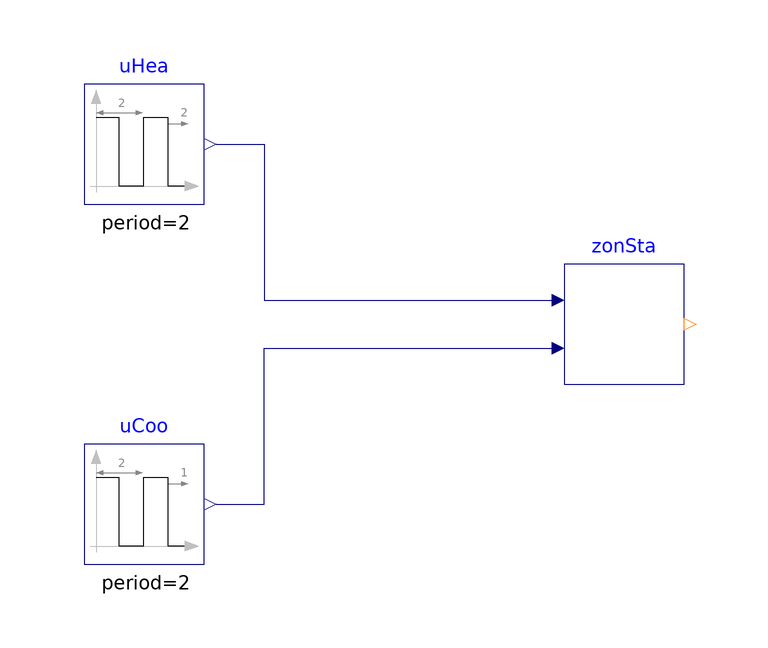

Above is the diagram view of the following Modelica model: its components placed by their Placement annotations and its connect equations drawn as lines.

model ZoneStates "Validation models of determining zone state"
  BuildingsLite.Controls.OBC.ASHRAE.G36.ThermalZones.ZoneStates zonSta "Zone state"
    annotation (Placement(transformation(extent={{0,-10},{20,10}})));
  BuildingsLite.Controls.OBC.CDL.Reals.Sources.Pulse uCoo(
    final period=2,
    final shift=1,
    final offset=0,
    final amplitude=1) "Cooling control signal"
    annotation (Placement(transformation(extent={{-80,-40},{-60,-20}})));
  BuildingsLite.Controls.OBC.CDL.Reals.Sources.Pulse uHea(
    final period=2,
    final shift=2,
    final offset=0,
    final amplitude=1) "Heating control signal"
    annotation (Placement(transformation(extent={{-80,20},{-60,40}})));

equation
  connect(uHea.y, zonSta.uHea) annotation (Line(points={{-58,30},{-50,30},{-50,
          4},{-2,4}},     color={0,0,127}));
  connect(uCoo.y, zonSta.uCoo) annotation (Line(points={{-58,-30},{-50,-30},{
          -50,-4},{-2,-4}}, color={0,0,127}));

annotation (experiment(StopTime=3, Interval=300, Tolerance=1e-06),
  __Dymola_Commands(file="modelica://Buildings/Resources/Scripts/Dymola/Controls/OBC/ASHRAE/G36/ThermalZones/Validation/ZoneStates.mos"
    "Simulate and plot"),
    Icon(coordinateSystem(preserveAspectRatio=false), graphics={
                   Ellipse(
          lineColor={75,138,73},
          fillColor={255,255,255},
          fillPattern=FillPattern.Solid,
          extent={{-100,-100},{100,100}}), Polygon(
          lineColor={0,0,255},
          fillColor={75,138,73},
          pattern=LinePattern.None,
          fillPattern=FillPattern.Solid,
          points={{-36,58},{64,-2},{-36,-62},{-36,58}})}),
    Diagram(coordinateSystem(preserveAspectRatio=false)),
Documentation(info="<html>
<p>
This example validates
<a href=\"modelica://BuildingsLite.Controls.OBC.ASHRAE.G36.ThermalZones.ZoneStates\">
BuildingsLite.Controls.OBC.ASHRAE.G36.ThermalZones.ZoneStates</a>.
</p>
</html>", revisions="<html>
<ul>
<li>
October 24, 2018, by David Blum:<br/>
First implementation.
</li>
</ul>
</html>"));
end ZoneStates;